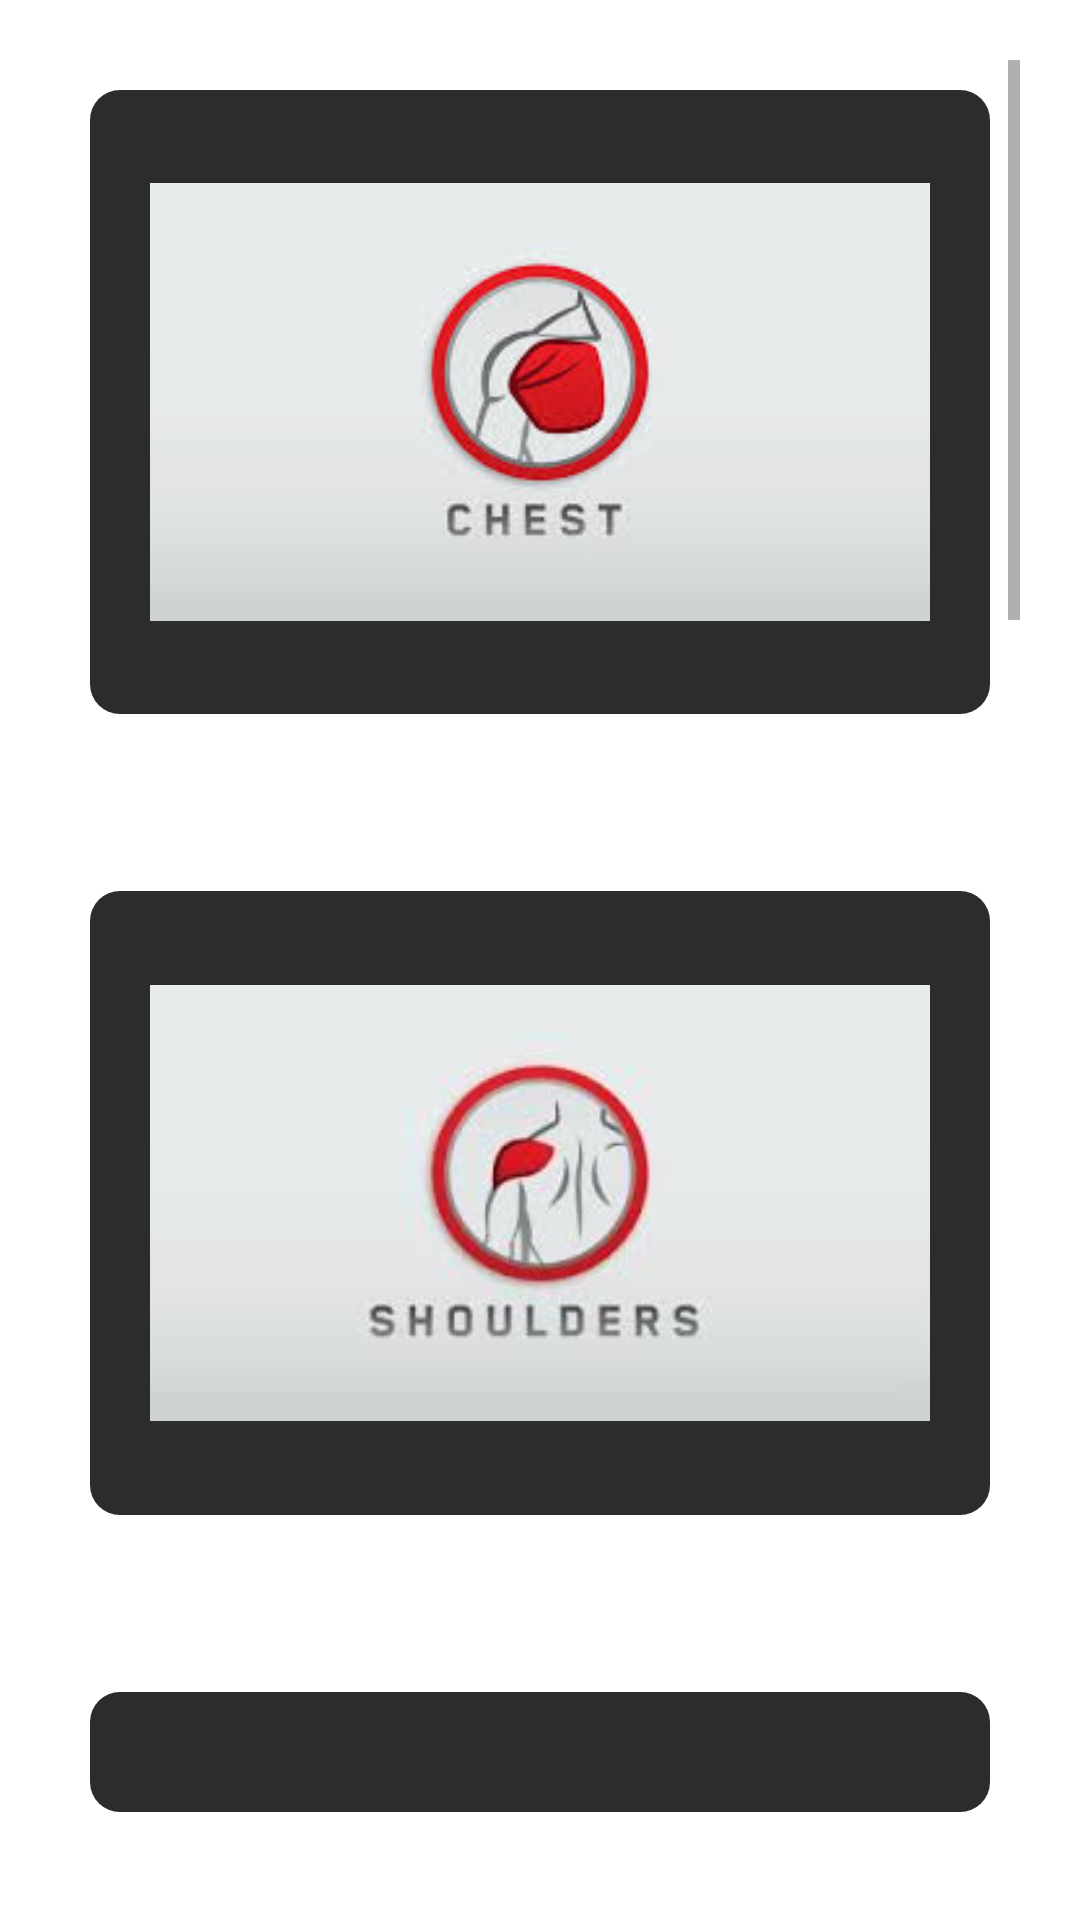

Layout XML and referenced resources for this Android screen:
<!-- AndroidManifest.xml: application theme Theme.RobLifeFitnessDiet -->
<!-- res/layout/activity_workouts.xml -->
<?xml version="1.0" encoding="utf-8"?>
<LinearLayout xmlns:android="http://schemas.android.com/apk/res/android"
    xmlns:app="http://schemas.android.com/apk/res-auto"
    xmlns:tools="http://schemas.android.com/tools"
    android:layout_width="match_parent"
    android:orientation="vertical"
    android:layout_height="match_parent"
    tools:context=".screens.workouts">

    <ScrollView
        android:layout_width="match_parent"
        android:layout_margin="20dp"
        android:layout_height="wrap_content"
        app:layout_constraintBottom_toBottomOf="parent"
        app:layout_constraintEnd_toEndOf="parent"
        app:layout_constraintHorizontal_bias="0.909"
        app:layout_constraintStart_toStartOf="parent"
        app:layout_constraintTop_toTopOf="parent"
        app:layout_constraintVertical_bias="0.0">

        <LinearLayout
            android:layout_width="match_parent"
            android:layout_height="wrap_content"
            android:orientation="vertical">

            <ImageView
                android:id="@+id/chestlogo"
                android:layout_width="wrap_content"
                android:layout_height="wrap_content"
                android:layout_margin="10dp"
                android:background="@drawable/cardbackground"
                android:onClick="openchest"
                android:padding="20dp"
                app:srcCompat="@drawable/chestlogo" />

            <TextView
                android:id="@+id/chestlogotextview"
                android:layout_width="match_parent"
                android:layout_height="wrap_content"
                android:layout_margin="10dp"
                android:background="@drawable/cardbuttonbg"
                android:gravity="center"
                android:text="CHEST WORKOUTS"
                android:textColor="#FFFFFF" />

            <ImageView
                android:id="@+id/shoulderlogo"
                android:layout_width="wrap_content"
                android:layout_height="wrap_content"
                android:layout_margin="10dp"
                android:background="@drawable/cardbackground"
                android:onClick="openshoulders"
                android:padding="20dp"
                app:srcCompat="@drawable/shoulders" />

            <TextView
                android:id="@+id/shoulderlogotextview"
                android:layout_width="match_parent"
                android:layout_height="wrap_content"
                android:layout_margin="10dp"
                android:background="@drawable/cardbuttonbg"
                android:gravity="center"
                android:text="SHOULDER WORKOUTS"
                android:textColor="#FFFFFF" />


            <ImageView
                android:id="@+id/armmslogo"
                android:layout_width="match_parent"
                android:layout_height="wrap_content"
                android:layout_margin="10dp"
                android:background="@drawable/cardbackground"
                android:padding="20dp"
                app:srcCompat="@drawable/bicepslogog" />

            <TextView
                android:id="@+id/armmslogotextview"
                android:layout_width="match_parent"
                android:layout_height="wrap_content"
                android:layout_margin="10dp"
                android:background="@drawable/cardbuttonbg"
                android:gravity="center"
                android:text="Arm workouts"
                android:textColor="@color/white" />

            <ImageView
                android:id="@+id/backlogo"
                android:layout_width="wrap_content"
                android:layout_height="wrap_content"
                android:layout_margin="10dp"
                android:background="@drawable/cardbackground"
                android:onClick="openback"
                android:padding="20dp"
                app:srcCompat="@drawable/backlogo" />

            <TextView
                android:id="@+id/backogotextview"
                android:layout_width="match_parent"
                android:layout_height="wrap_content"
                android:layout_margin="10dp"
                android:background="@drawable/cardbuttonbg"
                android:gravity="center"
                android:text="Back workouts"
                android:textColor="@color/white" />

            <ImageView
                android:id="@+id/abslogo"
                android:layout_width="match_parent"
                android:layout_height="match_parent"
                android:layout_margin="10dp"
                android:background="@drawable/cardbackground"
                android:onClick="openabs"
                android:padding="20dp"
                app:srcCompat="@drawable/abslogo" />

            <TextView
                android:id="@+id/abslogotextview"
                android:layout_width="match_parent"
                android:layout_height="wrap_content"
                android:layout_margin="10dp"
                android:background="@drawable/cardbuttonbg"
                android:gravity="center"
                android:text="Abs workouts"
                android:textColor="@color/white" />

            <ImageView
                android:id="@+id/legslogo"
                android:layout_width="wrap_content"
                android:layout_height="363dp"
                android:layout_margin="10dp"
                android:background="@drawable/cardbackground"
                android:onClick="openlegs"
                android:padding="20dp"
                app:srcCompat="@drawable/legsloogo" />

            <TextView
                android:id="@+id/legslogotextview"
                android:layout_width="match_parent"
                android:layout_height="wrap_content"
                android:layout_margin="10dp"
                android:layout_marginEnd="50dp"
                android:background="@drawable/cardbuttonbg"
                android:gravity="center"
                android:text="Legs workouts"
                android:textColor="@color/white"/>

            <ImageView
                android:id="@+id/cardiologo"
                android:layout_width="wrap_content"
                android:layout_height="wrap_content"
                android:layout_margin="10dp"
                android:background="@drawable/cardbackground"
                android:onClick="opencardio"
                android:padding="20dp"
                app:srcCompat="@drawable/cardio" />

            <TextView
                android:id="@+id/cardiologotextview"
                android:layout_width="match_parent"
                android:layout_height="wrap_content"
                android:layout_margin="10dp"
                android:background="@drawable/cardbuttonbg"
                android:gravity="center"
                android:text="CARDIO WORKOUTS"
                android:textColor="#FFFFFF" />

        </LinearLayout>
    </ScrollView>
</LinearLayout>
<!-- resources referenced by this layout -->
<resources>
  <color name="white">#FFFFFFFF</color>
  <!-- drawable abslogo: jpg bitmap (drawable, 5377 bytes) -->
  <!-- drawable backlogo: jpg bitmap (drawable, 3676 bytes) -->
  <!-- drawable cardbackground (drawable) -->
  <?xml version="1.0" encoding="utf-8"?>
  <shape xmlns:android="http://schemas.android.com/apk/res/android"
           android:shape="rectangle">
           <solid android:color="#2c2c2c">
  
           </solid>
  
      <corners android:radius="10dp">
  
      </corners>
  
  </shape>
  <!-- drawable cardio: jpg bitmap (drawable, 2752 bytes) -->
  <!-- drawable chestlogo: jpg bitmap (drawable, 4438 bytes) -->
  <!-- drawable legsloogo: jpg bitmap (drawable, 4621 bytes) -->
  <!-- drawable shoulders: jpg bitmap (drawable, 3633 bytes) -->
  <style name="Theme.RobLifeFitnessDiet" parent="Theme.MaterialComponents.DayNight.DarkActionBar">
          
          <item name="colorPrimary">@color/white</item>
  
          <item name="colorPrimaryVariant">@color/teal_200</item>
          <item name="colorOnPrimary">@color/teal_700</item>
          
          <item name="colorSecondary">@color/teal_200</item>
          <item name="colorSecondaryVariant">@color/teal_700</item>
          <item name="colorOnSecondary">@color/black</item>
          
          <item name="android:statusBarColor" tools:targetApi="l">?attr/colorPrimaryVariant</item>
          
      </style>
  <color name="teal_200">#FF03DAC5</color>
  <color name="teal_700">#FF018786</color>
  <color name="black">#FF000000</color>
</resources>
